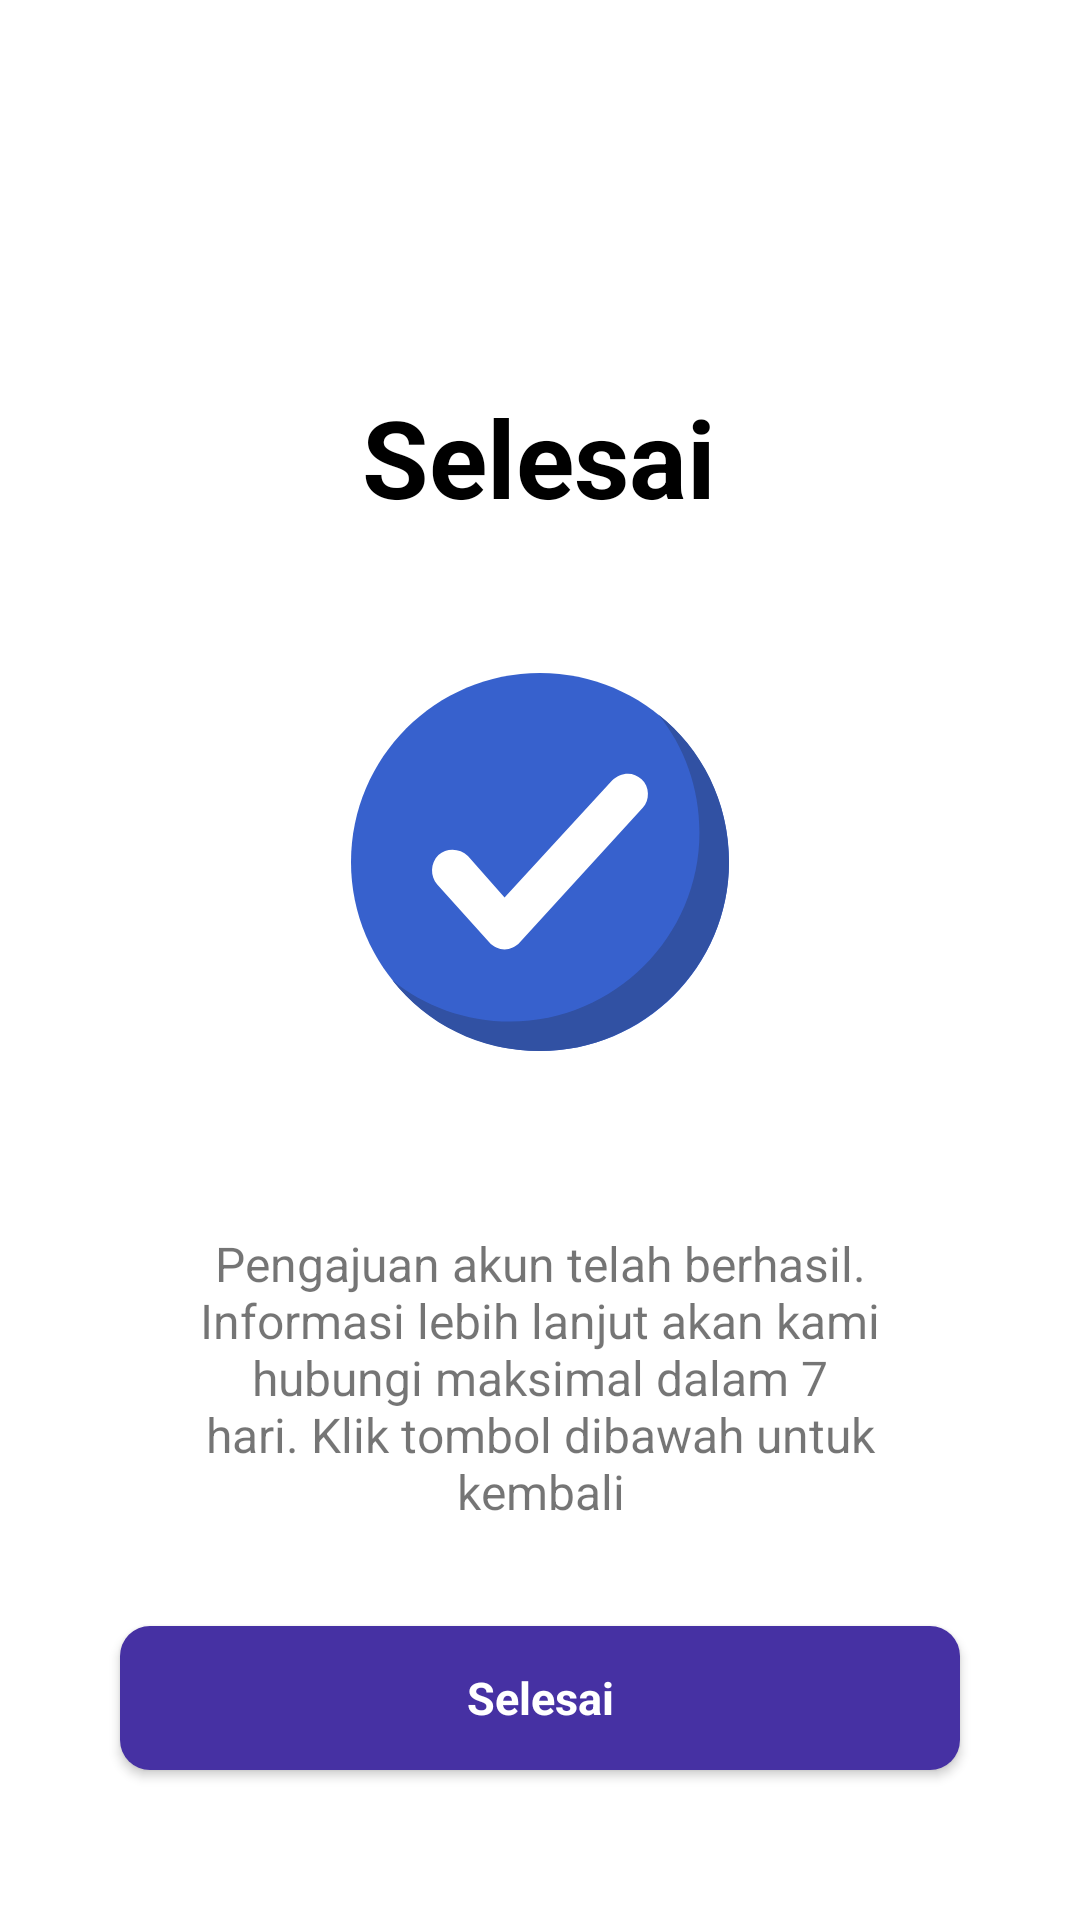

The Android layout XML behind this screen, and the referenced resources:
<!-- AndroidManifest.xml: application theme AppTheme -->
<!-- res/layout/activity_ajukan_account_complete.xml -->
<?xml version="1.0" encoding="utf-8"?>
<androidx.constraintlayout.widget.ConstraintLayout xmlns:android="http://schemas.android.com/apk/res/android"
    xmlns:app="http://schemas.android.com/apk/res-auto"
    xmlns:tools="http://schemas.android.com/tools"
    android:layout_width="match_parent"
    android:layout_height="match_parent"
    tools:context=".Sign.Corporate.AjukanAccountComplete">

    <Button
        android:id="@+id/btnSelesai"
        android:layout_width="match_parent"
        android:layout_height="wrap_content"
        android:layout_marginStart="40dp"
        android:layout_marginTop="32dp"
        android:layout_marginEnd="40dp"
        android:layout_marginBottom="50dp"
        android:background="@drawable/box_ungu"
        android:text="Selesai"
        android:textAllCaps="false"
        android:textColor="@android:color/white"
        android:textSize="15sp"
        android:textStyle="bold"
        app:layout_constraintBottom_toBottomOf="parent"
        app:layout_constraintEnd_toEndOf="parent"
        app:layout_constraintHorizontal_bias="0.5"
        app:layout_constraintStart_toStartOf="parent" />

    <TextView
        android:id="@+id/textView14"
        android:layout_width="wrap_content"
        android:layout_height="wrap_content"
        android:layout_marginTop="128dp"
        android:text="Selesai"
        android:textColor="#000000"
        android:textSize="36sp"
        android:textStyle="bold"
        app:layout_constraintEnd_toEndOf="parent"
        app:layout_constraintHorizontal_bias="0.498"
        app:layout_constraintStart_toStartOf="parent"
        app:layout_constraintTop_toTopOf="parent" />

    <ImageView
        android:id="@+id/imageView5"
        android:layout_width="wrap_content"
        android:layout_height="wrap_content"
        android:layout_marginTop="48dp"
        app:layout_constraintEnd_toEndOf="parent"
        app:layout_constraintHorizontal_bias="0.5"
        app:layout_constraintStart_toStartOf="parent"
        app:layout_constraintTop_toBottomOf="@+id/textView14"
        app:srcCompat="@drawable/ic_group_25" />

    <TextView
        android:id="@+id/textView15"
        android:layout_width="0dp"
        android:layout_height="wrap_content"
        android:layout_marginStart="65dp"
        android:layout_marginTop="60dp"
        android:layout_marginEnd="65dp"
        android:text="@string/ending"
        android:textAlignment="center"
        android:textSize="16sp"
        app:layout_constraintEnd_toEndOf="parent"
        app:layout_constraintHorizontal_bias="0.0"
        app:layout_constraintStart_toStartOf="parent"
        app:layout_constraintTop_toBottomOf="@+id/imageView5" />

</androidx.constraintlayout.widget.ConstraintLayout>
<!-- resources referenced by this layout -->
<resources>
  <!-- drawable box_ungu (drawable) -->
  <?xml version="1.0" encoding="utf-8"?>
  <shape xmlns:android="http://schemas.android.com/apk/res/android" android:shape="rectangle">
  
      <solid android:color="@color/ungu"/>
      <corners android:radius="10dp"/>
  </shape>
  <!-- drawable ic_group_25 (drawable) -->
  <vector xmlns:android="http://schemas.android.com/apk/res/android"
      android:width="126dp"
      android:height="126dp"
      android:viewportWidth="126"
      android:viewportHeight="126">
    <path
        android:pathData="M63,126C97.794,126 126,97.794 126,63C126,28.206 97.794,0 63,0C28.206,0 0,28.206 0,63C0,97.794 28.206,126 63,126Z"
        android:fillColor="#3761CD"/>
    <path
        android:pathData="M126,63C126,97.65 97.65,126 63,126C42.919,126 25.2,116.944 13.781,102.375C24.412,111.038 38.194,116.156 53.156,116.156C87.806,116.156 116.156,87.807 116.156,53.156C116.156,38.194 111.037,24.413 102.375,13.782C116.944,25.2 126,42.919 126,63Z"
        android:fillColor="#3151A3"/>
    <path
        android:pathData="M97.256,44.887L56.306,89.775C53.55,92.925 48.825,92.925 46.069,89.775L28.744,70.481C26.381,67.725 26.381,63.394 29.137,60.637C31.894,58.275 36.225,58.275 38.981,61.031L51.187,74.812L87.019,35.831C89.775,33.075 94.106,32.681 96.862,35.438C99.618,37.8 99.618,42.525 97.256,44.887Z"
        android:fillColor="#ffffff"/>
  </vector>
  <string name="ending">Pengajuan akun telah berhasil. Informasi lebih lanjut akan kami hubungi maksimal dalam 7 hari. Klik tombol dibawah untuk kembali</string>
  <style name="AppTheme" parent="Theme.AppCompat.Light.NoActionBar">
          
          <item name="colorPrimary">@color/colorPrimary</item>
          <item name="colorPrimaryDark">#FFFFFF</item>
          <item name="colorAccent">@color/colorAccent</item>
          <item name="android:statusBarColor">#4631A3</item>
          <item name="android:windowBackground">@android:color/white</item>
          <item name="fontFamily">@font/poppins</item>
          <item name="font">@font/poppins</item>
      </style>
  <color name="ungu">#4631A3</color>
  <color name="colorPrimary">#6200EE</color>
  <color name="colorAccent">#FCD561</color>
</resources>
